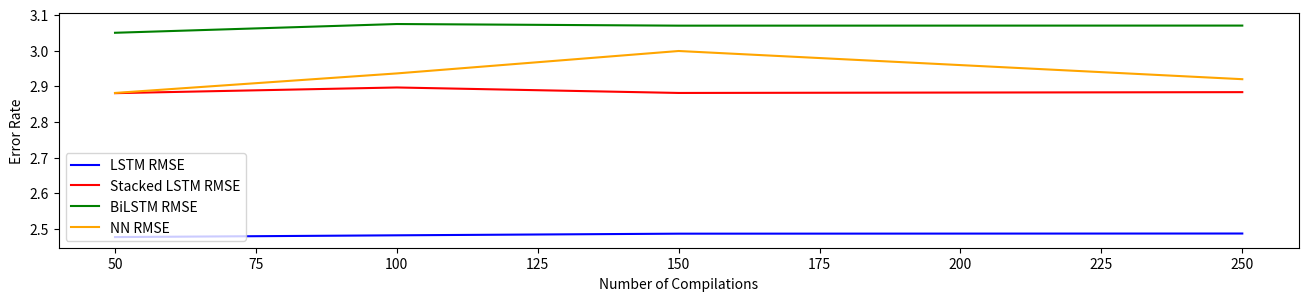
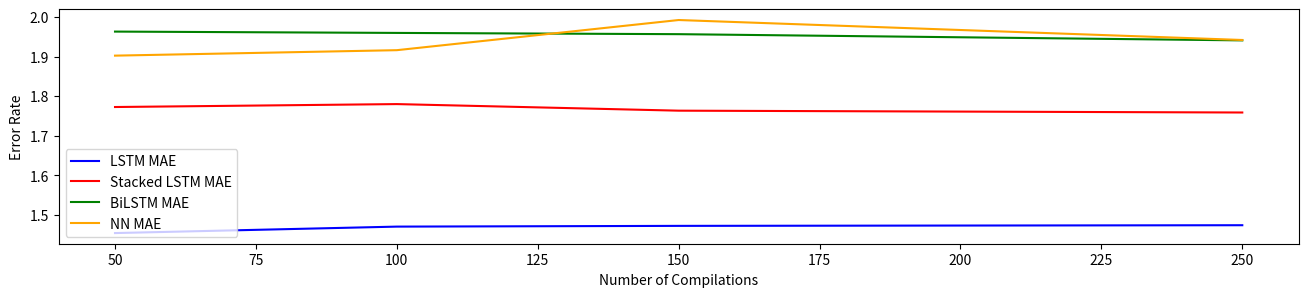

These figures' Python source, in order: (Note: this script raises an exception after producing the figures.)
# -*- coding: utf-8 -*-
"""
Created on Mon Dec 19 22:09:19 2022

[redacted]
"""

import numpy as np
import matplotlib.pyplot as plt
import pandas as pd
import seaborn as sns

"""
singleLSTM_RMSE_seq12=[[50,100,150,250],
                       [2.448798667432965,2.4599045762741447,2.4979141889383407,2.487144618124067]]

singleLSTM_MAE_seq12=[[50,100,150,250],
                       [1.4320193609282046,1.4267226852383361,1.4829097255700625,1.4657863438339942]]


stackedLSTM_RMSE_seq12=[[50,100,150,250],
                       [2.5784205715239734,2.5297450640763124,2.6006814175443087,2.5677215932058237]]

stackedLSTM_MAE_seq12=[[50,100,150,250],
                       [1.5150008965123547,1.4521478008283701,1.5406085351536947,1.5108111605795222]]


NN_RMSE_seq12=[[50,100,150,250],
                       [2.4705915710804764,2.4690464130275855,2.461960354394082,2.496969621443079]]
NN_MAE_seq12=[[50,100,150,250],
                       [1.4319284975808246,1.4293878940640241,1.6083891408668458,1.5220599790639588]]




BiDirectionalLSTM_RMSE_seq12=[[50,100,150,250],
                       [2.4310360280706056,2.4609324844545775,2.485309471518292,2.489004334632317]]
BiDirectionalLSTM_MAE_seq12=[[50,100,150,250],
                       [1.5616833693750092,1.5990640098868258,1.461950573980977,1.4692059854660646]]





plt.figure(figsize=(16,14))
plt.subplot(411)
plt.plot(singleLSTM_RMSE_seq12[0],singleLSTM_RMSE_seq12[1],label='LSTM RMSE', color='blue')
plt.legend(loc='upper left')
plt.plot(stackedLSTM_RMSE_seq12[0],stackedLSTM_RMSE_seq12[1],label='Stacked LSTM RMSE', color='red')
plt.legend(loc='upper left')
plt.plot(BiDirectionalLSTM_RMSE_seq12[0],BiDirectionalLSTM_RMSE_seq12[1],label='BiLSTM RMSE', color='green')
plt.legend(loc='lower left')
plt.plot(NN_RMSE_seq12[0],NN_RMSE_seq12[1],label='NN RMSE', color='orange')
plt.legend(loc='upper left')
plt.xlabel('Number of Compilations')
plt.ylabel('Error Rate')
plt.figure(figsize=(16,14))
plt.subplot(412)
plt.plot(singleLSTM_MAE_seq12[0],singleLSTM_MAE_seq12[1],label='LSTM MAE', color='blue')
plt.legend(loc='upper left')
plt.plot(stackedLSTM_MAE_seq12[0],stackedLSTM_MAE_seq12[1],label='Stacked LSTM MAE', color='red')
plt.legend(loc='upper left')
plt.plot(BiDirectionalLSTM_MAE_seq12[0],BiDirectionalLSTM_MAE_seq12[1],label='BiLSTM MAE', color='green')
plt.legend(loc='lower left')
plt.plot(NN_MAE_seq12[0],NN_MAE_seq12[1],label='NN MAE', color='orange')
plt.legend(loc='upper left')
plt.xlabel('Number of Compilations')
plt.ylabel('Error Rate')



singleLSTM_RMSE_seq36=[[50,100,150,250],
                       [2.212035819215133,2.229541649032222,2.243392321806433,2.241046005132085]]

singleLSTM_MAE_seq36=[[50,100,150,250],
                       [1.2344183087259026,1.2421600062310687,1.2502858442645193,1.2585376670147237]]


stackedLSTM_RMSE_seq36=[[50,100,150,250],
                       [2.586763736978193,2.586701411633743,2.5590750174576016,2.5989483193450402]]

stackedLSTM_MAE_seq36=[[50,100,150,250],
                       [1.4917476496704711,1.48479932417171031,1.4621526071520048,1.505845348371877]]


NN_RMSE_seq36=[[50,100,150,250],
                       [2.228040256660943,2.4929308550028737,2.4572966242850462,2.4993224847241446]]
NN_MAE_seq36=[[50,100,150,250],
                       [1.2610682684428183,1.6256404083723743,1.607792023429466,1.6417891246399878]]


BiDirectionalLSTM_RMSE_seq36=[[50,100,150,250],
                       [2.5061931536037334,2.5363141347757012,2.4965662326864786,2.505562748714262]]
BiDirectionalLSTM_MAE_seq36=[[50,100,150,250],
                       [1.4590299058333716,1.4869504821245705,1.477339559141954,1.4897312362095296]]

plt.figure(figsize=(16,14))
plt.subplot(413)
plt.plot(singleLSTM_RMSE_seq36[0],singleLSTM_RMSE_seq36[1],label='LSTM RMSE', color='blue')
plt.legend(loc='lower left')
plt.plot(stackedLSTM_RMSE_seq36[0],stackedLSTM_RMSE_seq36[1],label='Stacked LSTM RMSE', color='red')
plt.legend(loc='lower left')
plt.plot(BiDirectionalLSTM_RMSE_seq36[0],BiDirectionalLSTM_RMSE_seq36[1],label='BiLSTM RMSE', color='green')
plt.legend(loc='lower left')
plt.plot(NN_RMSE_seq36[0],NN_RMSE_seq36[1],label='NN RMSE', color='orange')
plt.legend(loc='lower left')
plt.xlabel('Number of Compilations')
plt.ylabel('Error Rate')
plt.figure(figsize=(16,14))
plt.subplot(414)
plt.plot(singleLSTM_MAE_seq36[0],singleLSTM_MAE_seq36[1],label='LSTM MAE', color='blue')
plt.legend(loc='lower left')
plt.plot(stackedLSTM_MAE_seq36[0],stackedLSTM_MAE_seq36[1],label='Stacked LSTM MAE', color='red')
plt.legend(loc='lower left')
plt.plot(BiDirectionalLSTM_MAE_seq36[0],BiDirectionalLSTM_MAE_seq36[1],label='BiLSTM MAE', color='green')
plt.legend(loc='lower left')
plt.plot(NN_MAE_seq36[0],NN_MAE_seq36[1],label='NN MAE', color='orange')
plt.legend(loc='lower left')
plt.xlabel('Number of Compilations')
plt.ylabel('Error Rate')



"""

singleLSTM_RMSE_seq60=[[50,100,150,250],
                       [2.477767493196673,2.482685893995834,2.4872795332673405,2.487707121950724]]

singleLSTM_MAE_seq60=[[50,100,150,250],
                       [1.454499467786604 ,1.4707977534393777,1.472666550846448,1.474308450364213]]


stackedLSTM_RMSE_seq60=[[50,100,150,250],
                       [2.8809482572218403,2.8968909324158627,2.8815473695778198,2.8838132939372967]]

stackedLSTM_MAE_seq60=[[50,100,150,250],
                       [1.7725933385195987,1.7799797004995008,1.7633768656459032,1.7587514047160904]]


NN_RMSE_seq60=[[50,100,150,250],
                       [2.8815454890325403,2.9362903262190083,2.9990801541884675,2.92010167655751]]
NN_MAE_seq60=[[50,100,150,250],
                       [1.9022526304932759,1.9160325455146452,1.9921184545045802,1.9417584738506861]]


BiDirectionalLSTM_RMSE_seq60=[[50,100,150,250],
                       [3.050150115141818,3.074655844694486,3.070088829109188,3.0703039665754592]]
BiDirectionalLSTM_MAE_seq60=[[50,100,150,250],
                       [1.9629395637471216,1.9595931937280913,1.9564270590505302,1.940754824210967]]

plt.figure(figsize=(16,14))
plt.subplot(413)
plt.plot(singleLSTM_RMSE_seq60[0],singleLSTM_RMSE_seq60[1],label='LSTM RMSE', color='blue')
plt.legend(loc='lower left')
plt.plot(stackedLSTM_RMSE_seq60[0],stackedLSTM_RMSE_seq60[1],label='Stacked LSTM RMSE', color='red')
plt.legend(loc='lower left')
plt.plot(BiDirectionalLSTM_RMSE_seq60[0],BiDirectionalLSTM_RMSE_seq60[1],label='BiLSTM RMSE', color='green')
plt.legend(loc='lower left')
plt.plot(NN_RMSE_seq60[0],NN_RMSE_seq60[1],label='NN RMSE', color='orange')
plt.legend(loc='lower left')
plt.xlabel('Number of Compilations')
plt.ylabel('Error Rate')
plt.figure(figsize=(16,14))
plt.subplot(414)
plt.plot(singleLSTM_MAE_seq60[0],singleLSTM_MAE_seq60[1],label='LSTM MAE', color='blue')
plt.legend(loc='lower left')
plt.plot(stackedLSTM_MAE_seq60[0],stackedLSTM_MAE_seq60[1],label='Stacked LSTM MAE', color='red')
plt.legend(loc='lower left')
plt.plot(BiDirectionalLSTM_MAE_seq60[0],BiDirectionalLSTM_MAE_seq60[1],label='BiLSTM MAE', color='green')
plt.legend(loc='lower left')
plt.plot(NN_MAE_seq60[0],NN_MAE_seq60[1],label='NN MAE', color='orange')
plt.legend(loc='lower left')
plt.xlabel('Number of Compilations')
plt.ylabel('Error Rate')









plt.figure(figsize=(12,8))
plt.subplot(411)
plt.plot(singleLSTM_RMSE_seq12[0],singleLSTM_RMSE_seq12[1],label='LSTM RMSE Seq_12', color='blue')
plt.legend(loc='upper left')
plt.plot(singleLSTM_RMSE_seq36[0],singleLSTM_RMSE_seq36[1],label='LSTM RMSE Seq_36', color='red')
plt.legend(loc='upper left')
plt.plot(singleLSTM_RMSE_seq60[0],singleLSTM_RMSE_seq60[1],label='LSTM RMSE Seq_60', color='orange')
plt.legend(loc='upper left')

plt.figure(figsize=(12,8))
plt.subplot(412)
plt.plot(singleLSTM_MAE_seq12[0],singleLSTM_MAE_seq12[1],label='LSTM MAE Seq_12', color='blue')
plt.legend(loc='upper left')
plt.plot(singleLSTM_MAE_seq36[0],singleLSTM_MAE_seq36[1],label='LSTM MAE Seq_36', color='red')
plt.legend(loc='upper left')
plt.plot(singleLSTM_MAE_seq60[0],singleLSTM_MAE_seq60[1],label='LSTM MAE Seq_60', color='orange')
plt.legend(loc='upper left')





"""

plt.figure(figsize=(12,8))
plt.subplot(413)
plt.plot(NN_RMSE_seq12[0],NN_RMSE_seq12[1],label='NN RMSE Seq_12', color='blue')
plt.legend(loc='upper left')
plt.plot(NN_RMSE_seq36[0],NN_RMSE_seq36[1],label='NN RMSE Seq_36', color='red')
plt.legend(loc='upper left')
plt.plot(NN_RMSE_seq60[0],NN_RMSE_seq60[1],label='NN RMSE Seq_60', color='orange')
plt.legend(loc='upper left')

plt.figure(figsize=(12,8))
plt.subplot(414)
plt.plot(NN_MAE_seq12[0],NN_MAE_seq12[1],label='NN MAE Seq_12', color='blue')
plt.legend(loc='upper left')
plt.plot(NN_MAE_seq36[0],NN_MAE_seq36[1],label='NN MAE Seq_36', color='red')
plt.legend(loc='upper left')
plt.plot(NN_MAE_seq60[0],NN_MAE_seq60[1],label='NN MAE Seq_60', color='orange')
plt.legend(loc='upper left')

"""

